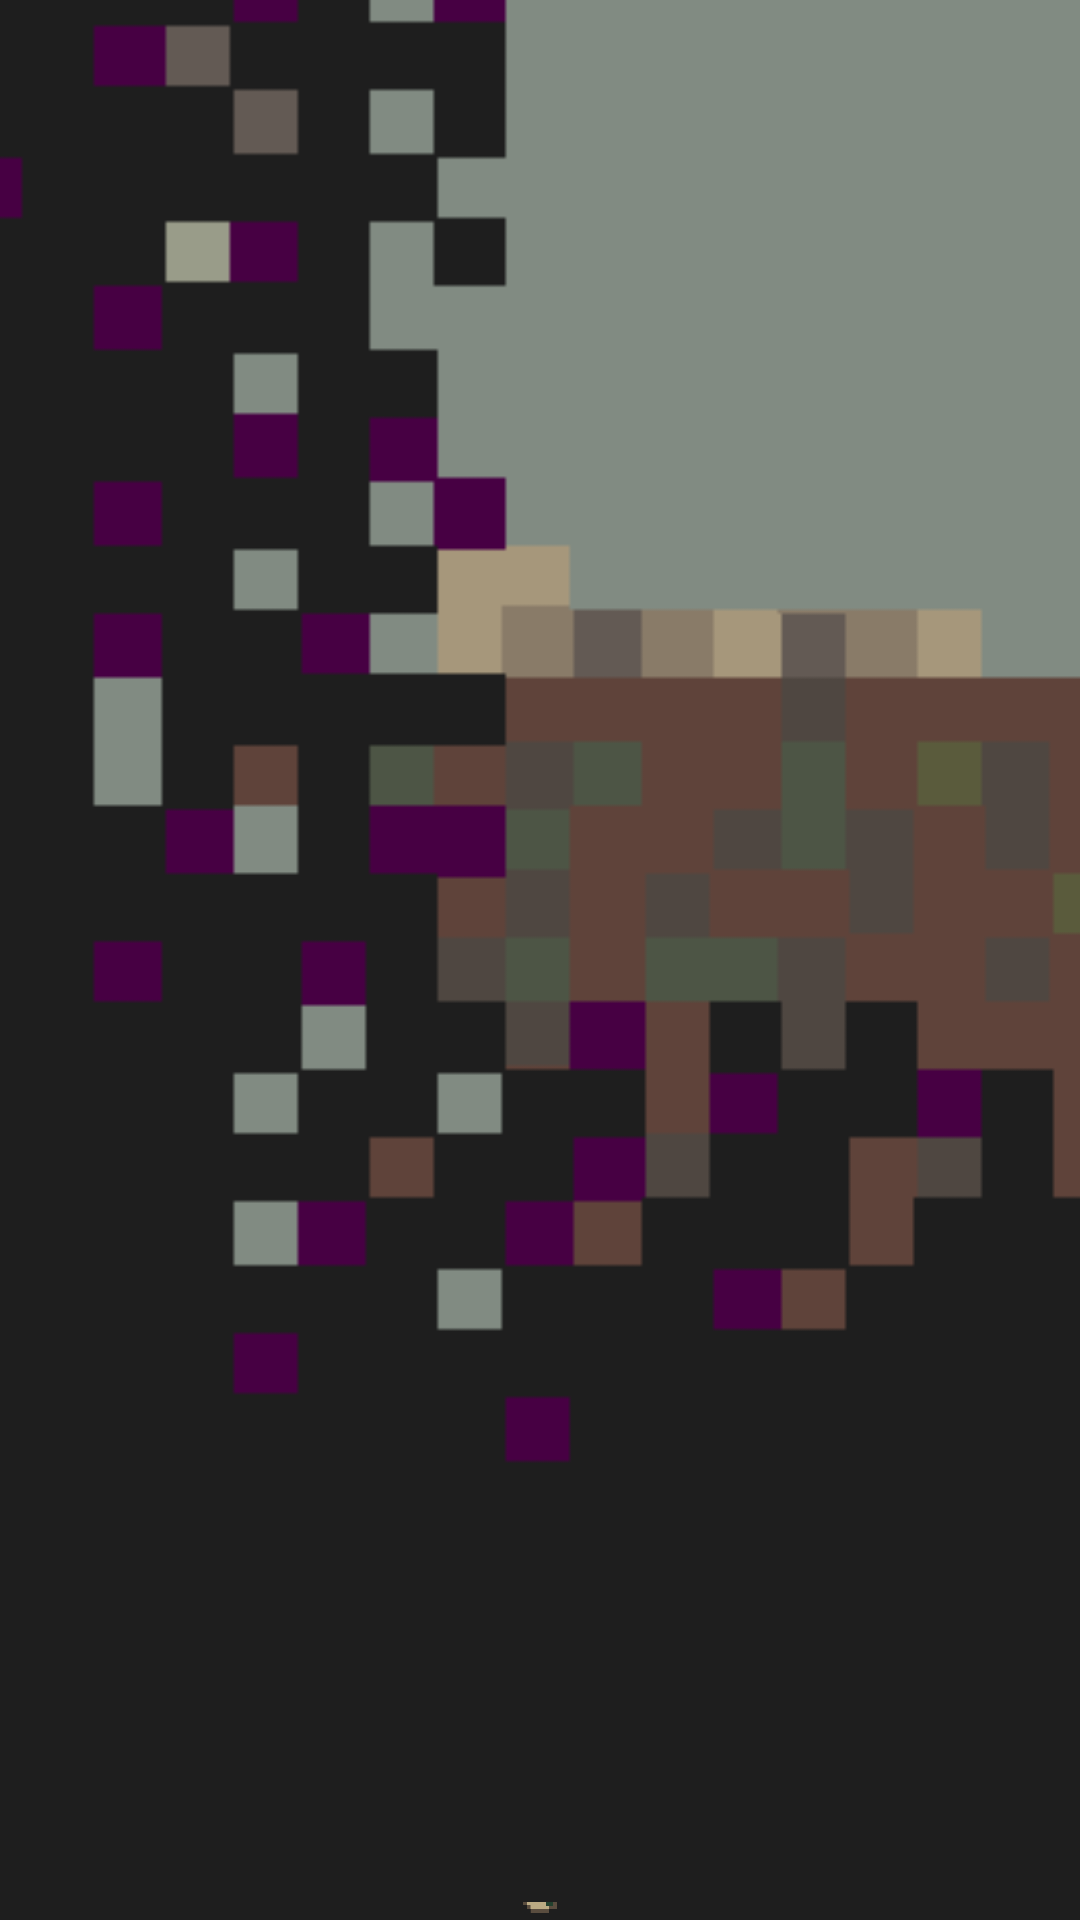

Android layout source for this screen:
<!-- AndroidManifest.xml: application theme Theme.AscensionIcare -->
<!-- res/layout/activity_level4.xml -->
<?xml version="1.0" encoding="utf-8"?>
<androidx.constraintlayout.widget.ConstraintLayout xmlns:android="http://schemas.android.com/apk/res/android"
    xmlns:app="http://schemas.android.com/apk/res-auto"
    xmlns:tools="http://schemas.android.com/tools"
    android:id="@+id/main"
    android:layout_width="match_parent"
    android:layout_height="match_parent"
    android:background="@drawable/bgniveau4"
    tools:context=".Level4Activity">

    

    <FrameLayout
        android:id="@+id/backgroundFrameLayout"
        android:layout_width="match_parent"
        android:layout_height="4266dp"
        android:layout_gravity="bottom"
        android:scaleType="centerCrop"
        app:layout_constraintBottom_toBottomOf="@id/main"
        app:layout_constraintEnd_toEndOf="@id/main"
        app:layout_constraintStart_toStartOf="@id/main"
        app:layout_constraintTop_toTopOf="@id/main"
        app:layout_constraintVertical_bias="1.0"
        tools:ignore="MissingConstraints">

        <ImageView
            android:id="@+id/imageView_background"
            android:layout_width="match_parent"
            android:layout_height="4266dp"
            android:contentDescription="@string/background_image_for_level_1"
            android:scaleType="centerCrop"
            app:layout_constraintBottom_toBottomOf="@id/main"
            app:layout_constraintEnd_toEndOf="@id/main"
            app:layout_constraintStart_toStartOf="@id/main"
            app:layout_constraintTop_toTopOf="@id/main"
            app:layout_constraintVertical_bias="1.0"
            app:srcCompat="@drawable/bgniveau4" />

        <ImageView
            android:id="@+id/imageView_plateforme"
            android:layout_width="40dp"
            android:layout_height="10dp"
            android:layout_gravity="bottom|center"
            android:contentDescription="@string/background_image_for_level_1"
            android:elevation="4dp"
            android:visibility="visible"
            app:layout_constraintBottom_toBottomOf="@id/imageView_background"
            app:srcCompat="@drawable/plateforme_v1" />

    </FrameLayout>

    
    <TextView
        android:id="@+id/introTextView"
        android:layout_width="0dp"
        android:layout_height="wrap_content"
        android:layout_marginStart="24dp"
        android:layout_marginEnd="24dp"
        android:background="#AA000000"
        android:fontFamily="@font/octal"
        android:gravity="center"
        android:padding="24dp"
        android:text="Icarus arrive enfin au soleil en passant parmi les étoiles et les planètes\n\nDes méchants\nJuste à arriver en haut du niveau pour gagner - chronométré\n\n*Icare touche presque au but. Il s'élève au-delà des cieux, traversant constellations et planètes dans un dernier souffle d'espoir.*\n\n*Mais le ciel n'est pas vide… Des entités hostiles se dressent entre lui et la lumière.*\n\n***Frôle les étoiles, échappe aux dangers, et atteins enfin le soleil pour remporter cette ultime ascension.** "
        android:textColor="#FFFFFF"
        android:textSize="18sp"
        android:textStyle="bold"
        android:visibility="gone"
        app:layout_constraintBottom_toBottomOf="parent"
        app:layout_constraintEnd_toEndOf="parent"
        app:layout_constraintStart_toStartOf="parent"
        app:layout_constraintTop_toTopOf="parent" />

    <ImageView
        android:id="@+id/imageView_perso"
        android:layout_width="50dp"
        android:layout_height="50dp"
        android:contentDescription="Personnage"
        app:layout_constraintBottom_toBottomOf="parent"
        app:layout_constraintEnd_toEndOf="parent"
        app:layout_constraintStart_toStartOf="parent"
        app:srcCompat="@drawable/personnage" />

</androidx.constraintlayout.widget.ConstraintLayout>
<!-- resources referenced by this layout -->
<resources>
  <!-- drawable bgniveau4: png bitmap (drawable, 17979 bytes) -->
  <!-- drawable plateforme_v1: png bitmap (drawable, 13096 bytes) -->
  <string name="background_image_for_level_1">background image for level 1</string>
  <style name="Theme.AscensionIcare" parent="Base.Theme.AscensionIcare" />
  <style name="Base.Theme.AscensionIcare" parent="Theme.Material3.DayNight.NoActionBar">
          
          
      </style>
</resources>
